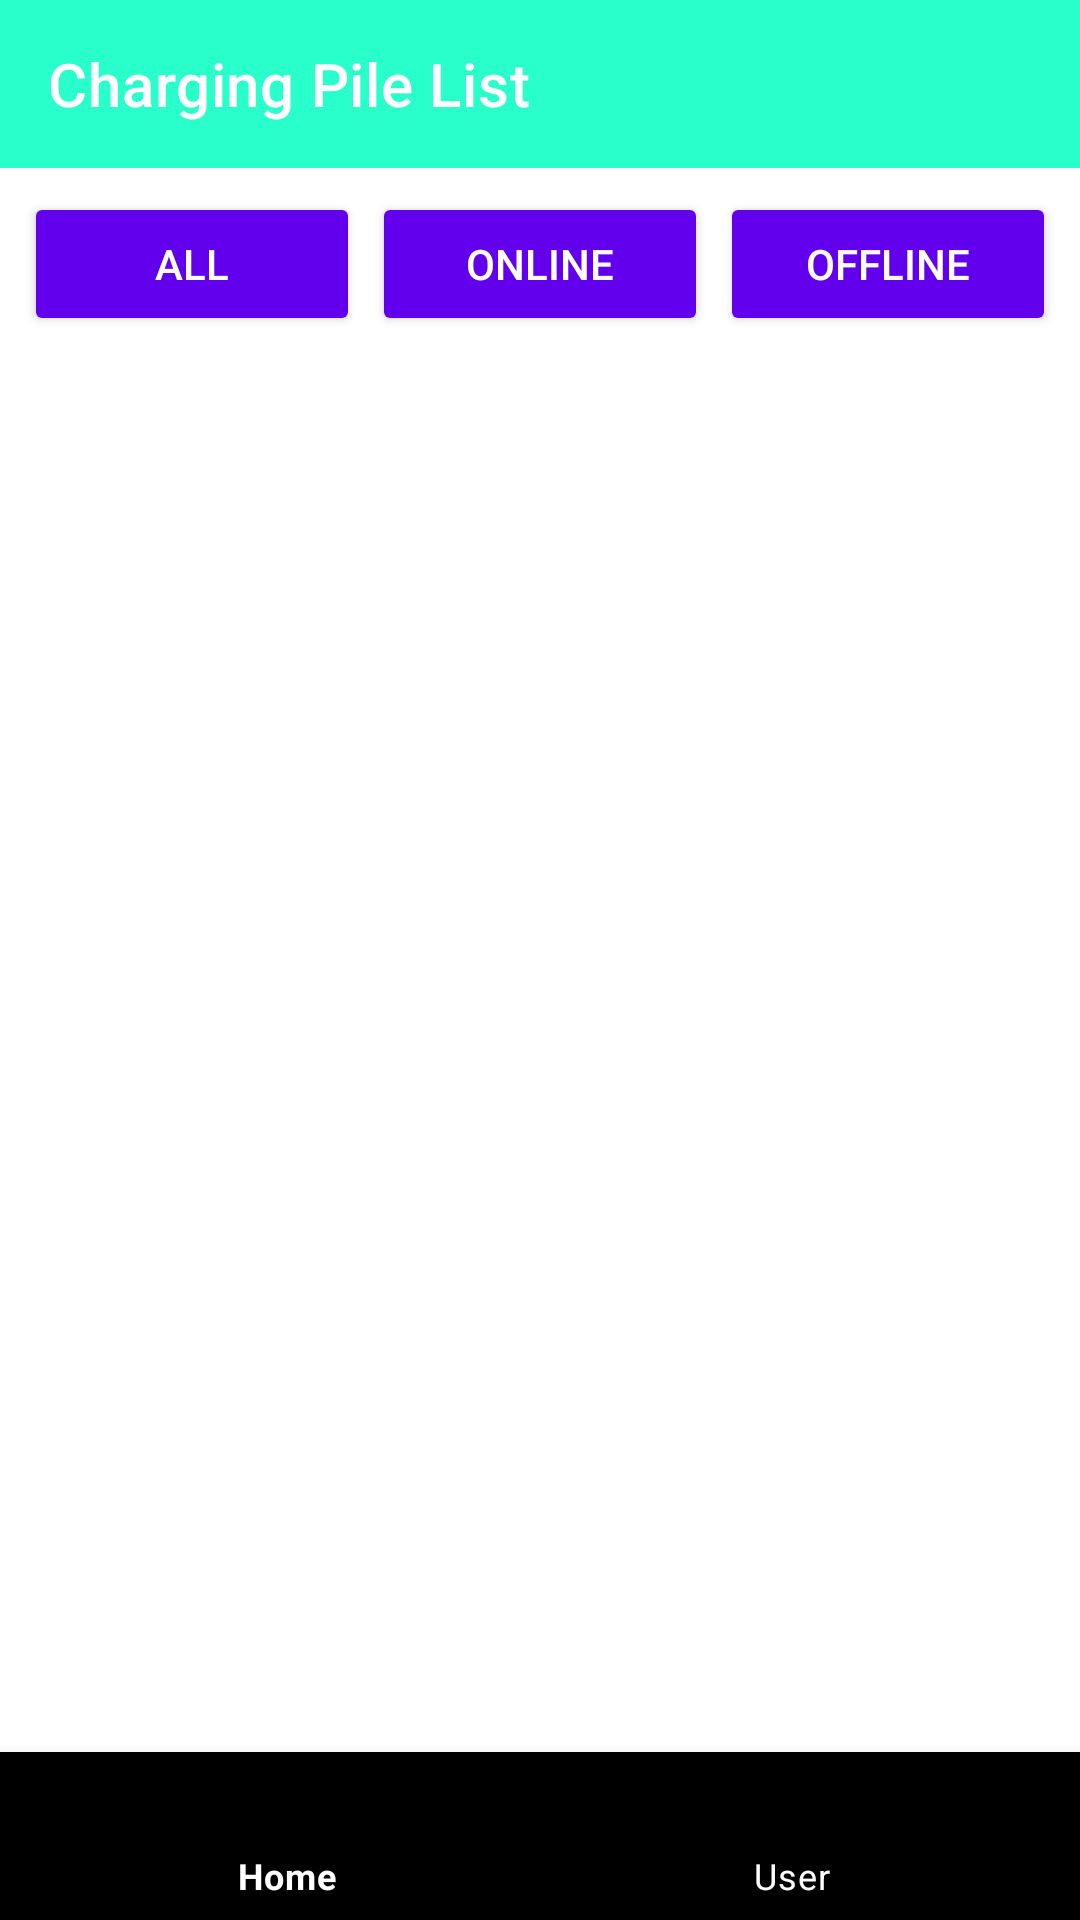

Produce the Android XML layout that renders to this screen, including the resource entries it uses.
<!-- AndroidManifest.xml: application theme Theme.EvChargingApp -->
<!-- res/layout/activity_home_page.xml -->
<?xml version="1.0" encoding="utf-8"?>
<androidx.coordinatorlayout.widget.CoordinatorLayout
    xmlns:android="http://schemas.android.com/apk/res/android"
    xmlns:app="http://schemas.android.com/apk/res-auto"
    android:layout_width="match_parent"
    android:layout_height="match_parent"
    android:background="@android:color/white">

    
    <LinearLayout
        android:orientation="vertical"
        android:layout_width="match_parent"
        android:layout_height="match_parent">

        
        <androidx.appcompat.widget.Toolbar
            android:id="@+id/topToolbar"
            android:layout_width="match_parent"
            android:layout_height="wrap_content"
            android:background="?attr/colorPrimary"
            android:theme="@style/ThemeOverlay.AppCompat.Dark.ActionBar"
            app:title="Charging Pile List"
            app:titleTextColor="@android:color/white"
            app:popupTheme="@style/ThemeOverlay.AppCompat.Light" />

        
        <LinearLayout
            android:layout_width="match_parent"
            android:layout_height="wrap_content"
            android:orientation="horizontal"
            android:padding="8dp"
            android:gravity="center"
            android:layout_marginBottom="4dp">

            <Button
                android:id="@+id/btnAll"
                android:layout_width="0dp"
                android:layout_weight="1"
                android:layout_height="wrap_content"
                android:text="ALL"
                android:backgroundTint="@color/purple_500"
                android:textColor="@android:color/white" />

            <Button
                android:id="@+id/btnOnline"
                android:layout_width="0dp"
                android:layout_weight="1"
                android:layout_height="wrap_content"
                android:layout_marginStart="4dp"
                android:text="Online"
                android:backgroundTint="@color/purple_500"
                android:textColor="@android:color/white" />

            <Button
                android:id="@+id/btnOffline"
                android:layout_width="0dp"
                android:layout_weight="1"
                android:layout_height="wrap_content"
                android:layout_marginStart="4dp"
                android:text="Offline"
                android:backgroundTint="@color/purple_500"
                android:textColor="@android:color/white" />
        </LinearLayout>

        
        <androidx.recyclerview.widget.RecyclerView
            android:id="@+id/chargerRecyclerView"
            android:layout_width="match_parent"
            android:layout_height="0dp"
            android:layout_weight="1"
            android:padding="8dp"
            android:clipToPadding="false"
            android:scrollbars="vertical" />

        
        <com.google.android.material.bottomnavigation.BottomNavigationView
            android:id="@+id/bottomNav"
            android:layout_width="match_parent"
            android:layout_height="wrap_content"
            android:background="@android:color/black"
            app:itemIconTint="@color/white"
            app:itemTextColor="@color/white"
            app:menu="@menu/menu_bottom_nav" />
    </LinearLayout>

</androidx.coordinatorlayout.widget.CoordinatorLayout>
<!-- resources referenced by this layout -->
<resources>
  <color name="purple_500">#FF6200EE</color>
  <color name="white">#FFFFFFFF</color>
  <style name="Theme.EvChargingApp" parent="Theme.MaterialComponents.DayNight.NoActionBar">
  
              <item name="colorPrimary">@color/green_border</item>
              <item name="colorPrimaryVariant">@color/black</item>
              <item name="colorOnPrimary">@color/white</item>
              <item name="android:windowBackground">@color/black</item>
              <item name="android:textColorPrimary">@color/white</item>
              <item name="android:textColorSecondary">@color/white</item>
              <item name="colorButtonNormal">@color/black</item>
              <item name="android:colorBackground">@color/black</item>
  
      </style>
  <color name="green_border">#28FFCA</color>
  <color name="black">#FF000000</color>
</resources>
